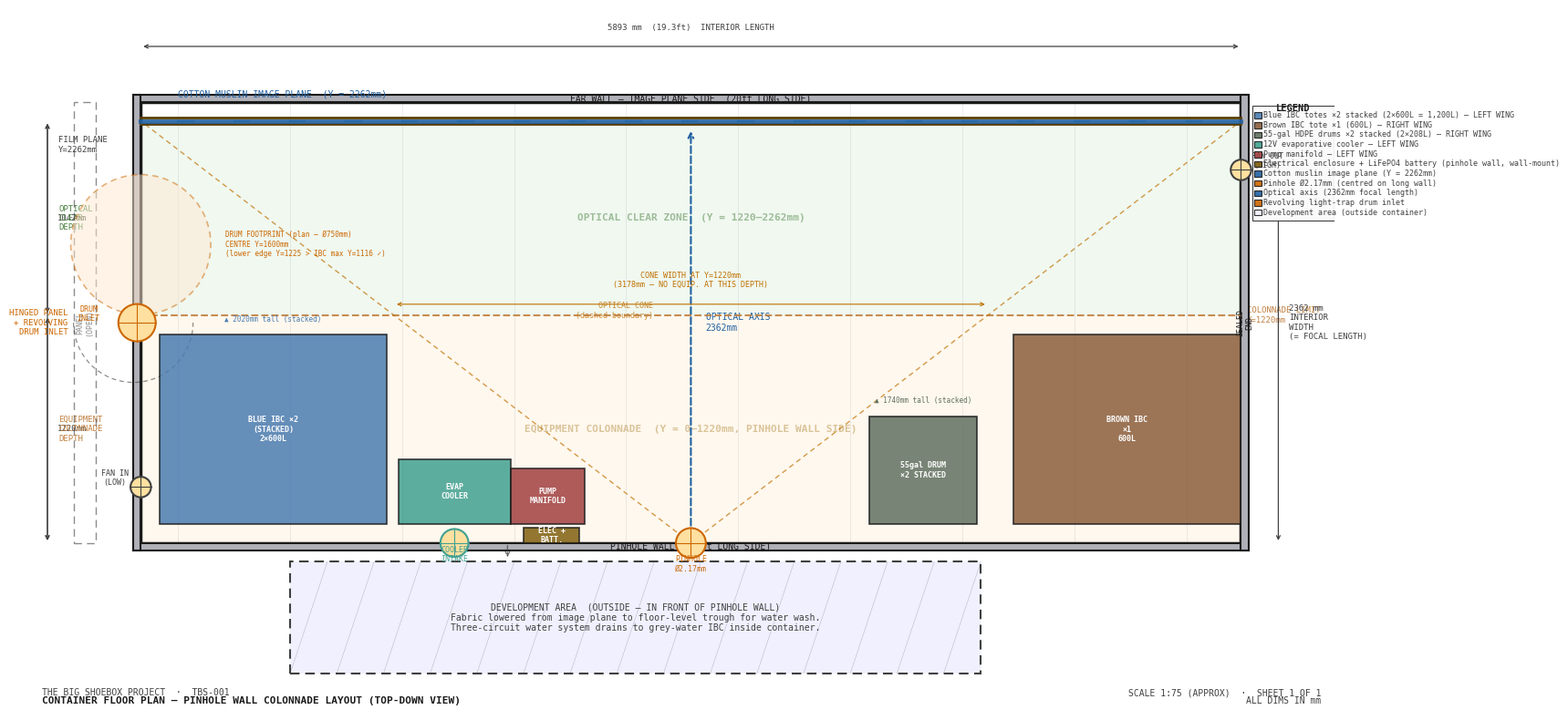

Generate this figure with matplotlib:
#!/usr/bin/env python3
"""
generate_floorplan_diagram.py  —  TBS-001 Container Floor Plan

Top-down schematic of the full container interior, showing all systems
in their real positions with space constraints respected.

Coordinate system (all mm):
  X = 0 → 5893  (container interior length — long axis)
           X=0: cargo door short end (hinged panel, equipment cluster)
           X=5893: sealed short end
  Y = 0 → 2362  (container interior width = optical axis depth)
           Y=0:    pinhole long wall
           Y=2362: far long wall (image plane / film fabric)

Equipment layout — "pinhole wall colonnade":
  All equipment within Y=0–1220mm of the pinhole wall.
  Two wings flank the pinhole in X: LEFT (X=0–2380) and RIGHT (X=3900–5893).
  Central zone X=2380–3900 is clear at all depths.
  Optical clear zone: Y=1220–2362mm (full container width).
Image plane (muslin): at Y≈2262, spanning full X.
Development/washing area shown OUTSIDE container (below Y=0 long wall).
"""

import numpy as np
import matplotlib
matplotlib.use("Agg")
import matplotlib.pyplot as plt
from matplotlib.patches import Rectangle, Circle, FancyArrowPatch, Polygon
from matplotlib.lines import Line2D
import matplotlib.patheffects as pe
import matplotlib.patches

# ── Palette ───────────────────────────────────────────────────────────────────
BG       = "#FFFFFF"
C_OUT    = "#1A1A1A"   # outlines / main text
C_DIM    = "#404040"   # dimension lines + labels
C_WALL   = "#B0B0B8"   # container wall fill (steel)
C_FLOOR  = "#F0F4F8"   # container interior floor
C_RAIL   = "#5A3E00"   # floor/ceiling rails
C_FILM   = "#2060A0"   # image plane / film fabric line (blue)
C_PINHOLE= "#CC6600"   # pinhole (orange)
C_OPT    = "#2060A0"   # optical axis arrow

# Equipment colours
C_BLUE_IBC = "#4A7CB0"   # Blue IBC totes (wash water)
C_BROWN_IBC= "#8B5E3C"   # Brown IBC tote (fix/waste)
C_DRUM     = "#607060"   # 55-gal HDPE drums
C_COOLER   = "#40A090"   # evaporative cooler
C_PUMP     = "#A04040"   # pump manifold
C_ELEC     = "#806010"   # electrical enclosure

C_EQUIP_ZONE = "#FFF8EE"  # equipment zone highlight
C_OPT_ZONE   = "#F0F8F0"  # optical clear zone highlight
C_DEV_ZONE   = "#F0F0FF"  # development area (outside)

FONT = {"fontfamily": "monospace"}

# ── Container dimensions (mm) ─────────────────────────────────────────────────
L     = 5893   # interior length (X axis)
W     = 2362   # interior width  (Y axis) = focal length = optical axis
WALL  = 40     # wall thickness (shown in cross-section)

D_FAR  = W - 100   # film plane position (muslin) = 2262mm from pinhole wall
PINHOLE_X = L / 2  # pinhole centred on long wall (X = 2946.5mm)

COLONNADE_Y = 1220  # equipment depth limit (Y from pinhole wall) — colonnade layout

# ── Equipment footprints — PINHOLE WALL COLONNADE (all mm, X=0 cargo door end) ─
# All equipment within Y=0–1220mm of the pinhole wall (Y=0).
# Optical cone is narrow near Y=0; equipment clears the cone at these positions.
# Cone left  boundary at depth Y: X_left(Y)  = PINHOLE_X*(1 - Y/D_FAR)
# Cone right boundary at depth Y: X_right(Y) = PINHOLE_X + (L-PINHOLE_X)*(Y/D_FAR)

IBC_S = 1016   # IBC short footprint dim (Y direction)
IBC_L = 1219   # IBC long footprint dim  (X direction)
# 600L IBC: same footprint, h=1010mm. Two stacked: 2020mm (368mm ceiling clearance).

# ── LEFT WING (X=0–2380mm, Y=0–1220mm) ───────────────────────────────────────
# Blue IBCs ×2 stacked (600L each): X=100–1319, Y=100–1116.
#   Optical cone: right edge 1319mm < X_left(1116)=1494mm ✓ CLEAR.
#   NOTE: drum center is repositioned to Y=1600mm (see §10 of equipment-layout-report)
#   so drum footprint (Y=1225–1975mm) does not overlap with IBC (Y=100–1116mm).
BLUE_STACK = dict(x=100, y=100, w=IBC_L, h=IBC_S, label="BLUE IBC ×2\n(STACKED)\n2×600L", col=C_BLUE_IBC)

# Evap cooler: X=1380–1980, Y=100–450.
#   Cone left at Y=450: X_left=2360mm. Right edge 1980mm < 2360mm ✓ CLEAR.
COOLER = dict(x=1380, y=100, w=600, h=350, label="EVAP\nCOOLER", col=C_COOLER)

# Pump manifold: X=1980–2380, Y=100–400.
#   Cone left at Y=400: X_left=2424mm. Right edge 2380mm < 2424mm ✓ CLEAR.
PUMP = dict(x=1980, y=100, w=400, h=300, label="PUMP\nMANIFOLD", col=C_PUMP)

# Electrical enclosure + battery bank — mounted ON pinhole wall face (Y=0–80).
ELEC = dict(x=2050, y=0, w=300, h=80, label="ELEC +\nBATT.", col=C_ELEC)

# ── RIGHT WING (X=3900–5893mm, Y=0–1220mm) ───────────────────────────────────
# 55-gal drums ×2 stacked: X=3900–4480, Y=100–680.
#   Cone right at Y=680: X_right=3831mm. Left edge 3900mm > 3831mm ✓ CLEAR.
DRUM_STACK = dict(x=3900, y=100, w=580, h=580, label="55gal DRUM\n×2 STACKED", col=C_DRUM)

# Brown IBC ×1 (600L): X=4674–5893, Y=100–1116.
#   Cone right at Y=1116: X_right=4400mm. Left edge 4674mm > 4400mm ✓ CLEAR.
BROWN = dict(x=4674, y=100, w=IBC_L, h=IBC_S, label="BROWN IBC\n×1\n600L", col=C_BROWN_IBC)


# ── Helpers ───────────────────────────────────────────────────────────────────
def dim_h(ax, x0, x1, y, label, offset=80, fs=6.5, col=C_DIM):
    ax.annotate("", xy=(x1, y), xytext=(x0, y),
                arrowprops=dict(arrowstyle="<->", color=col, lw=0.9, mutation_scale=7))
    ax.text((x0 + x1) / 2, y + offset, label, color=col, fontsize=fs,
            ha="center", va="bottom", **FONT)

def dim_v(ax, x, y0, y1, label, offset=80, fs=6.5, col=C_DIM):
    ax.annotate("", xy=(x, y1), xytext=(x, y0),
                arrowprops=dict(arrowstyle="<->", color=col, lw=0.9, mutation_scale=7))
    ax.text(x + offset, (y0 + y1) / 2, label, color=col, fontsize=fs,
            ha="left", va="center", **FONT)

def draw_equip_rect(ax, d, alpha=0.85, zorder=6):
    """Draw a rectangular equipment piece with label."""
    ax.add_patch(Rectangle((d["x"], d["y"]), d["w"], d["h"],
                            fc=d["col"], ec=C_OUT, lw=1.2,
                            alpha=alpha, zorder=zorder))
    cx = d["x"] + d["w"] / 2
    cy = d["y"] + d["h"] / 2
    ax.text(cx, cy, d["label"], color=BG, fontsize=6, ha="center", va="center",
            **FONT, fontweight="bold", zorder=zorder + 1)

def draw_equip_circle(ax, d, alpha=0.85, zorder=6):
    """Draw a circular equipment piece with label."""
    ax.add_patch(Circle((d["cx"], d["cy"]), d["r"],
                         fc=d["col"], ec=C_OUT, lw=1.2,
                         alpha=alpha, zorder=zorder))
    ax.text(d["cx"], d["cy"], d["label"], color=BG, fontsize=6,
            ha="center", va="center", **FONT, fontweight="bold", zorder=zorder + 1)

def penetration(ax, x, y, r=60, col=C_OUT, label="", label_offset=(0, 80)):
    """Draw a wall penetration (circle with cross)."""
    ax.add_patch(Circle((x, y), r, fc="#FFE0A0", ec=col, lw=1.5, zorder=8))
    ax.plot([x - r, x + r], [y, y], color=col, lw=0.8, zorder=9)
    ax.plot([x, x], [y - r, y + r], color=col, lw=0.8, zorder=9)
    if label:
        ax.text(x + label_offset[0], y + label_offset[1],
                label, color=col, fontsize=6, ha="center", va="bottom",
                **FONT, zorder=9)

def title_block(ax):
    ax.text(0.01, 0.022, "THE BIG SHOEBOX PROJECT  ·  TBS-001",
            transform=ax.transAxes, color=C_DIM, fontsize=7, **FONT)
    ax.text(0.01, 0.010, "CONTAINER FLOOR PLAN — PINHOLE WALL COLONNADE LAYOUT (TOP-DOWN VIEW)",
            transform=ax.transAxes, color=C_OUT, fontsize=8, fontweight="bold", **FONT)
    ax.text(0.99, 0.022, "SCALE 1:75 (APPROX)  ·  SHEET 1 OF 1",
            transform=ax.transAxes, color=C_DIM, fontsize=7, ha="right", **FONT)
    ax.text(0.99, 0.010, "ALL DIMS IN mm",
            transform=ax.transAxes, color=C_DIM, fontsize=7, ha="right", **FONT)


# ═══════════════════════════════════════════════════════════════════════════════
# FLOOR PLAN
# ═══════════════════════════════════════════════════════════════════════════════
def floor_plan():
    fig, ax = plt.subplots(figsize=(22, 10))
    fig.patch.set_facecolor(BG)
    ax.set_facecolor(BG)

    # Drawing bounds: include dev area (below Y=0) and margins
    DEV_DEPTH = 700   # development area depth below container (outside Y=0 wall)
    PAD_L = 600; PAD_R = 500; PAD_B = DEV_DEPTH + 200; PAD_T = 500

    ax.set_xlim(-PAD_L, L + PAD_R)
    ax.set_ylim(-PAD_B, W + PAD_T)
    ax.set_aspect("equal")
    ax.axis("off")

    # ── Zone highlights — PINHOLE WALL COLONNADE layout ───────────────────────
    # Equipment wing zone (Y=0 to COLONNADE_Y) — shallow strip near pinhole wall
    ax.add_patch(Rectangle((0, 0), L, COLONNADE_Y,
                            fc=C_EQUIP_ZONE, ec="none", zorder=1))
    ax.text(L / 2, COLONNADE_Y / 2, "EQUIPMENT COLONNADE  (Y = 0–1220mm, PINHOLE WALL SIDE)",
            color="#C0A060", fontsize=8, ha="center", va="center",
            **FONT, alpha=0.6, fontweight="bold", zorder=2)

    # Optical clear zone (Y=COLONNADE_Y to D_FAR)
    ax.add_patch(Rectangle((0, COLONNADE_Y), L, D_FAR - COLONNADE_Y,
                            fc=C_OPT_ZONE, ec="none", zorder=1))
    ax.text(L / 2, COLONNADE_Y + (D_FAR - COLONNADE_Y) / 2,
            "OPTICAL CLEAR ZONE  (Y = 1220–2262mm)",
            color="#4A8040", fontsize=8, ha="center", va="center",
            **FONT, alpha=0.5, fontweight="bold", zorder=2)

    # Colonnade depth boundary line
    ax.plot([0, L], [COLONNADE_Y, COLONNADE_Y],
            color="#C08040", lw=1.5, ls="--", zorder=4, alpha=0.9)
    ax.text(L + 30, COLONNADE_Y, f"COLONNADE LIMIT\nY={COLONNADE_Y}mm",
            color="#C08040", fontsize=6.5, ha="left", va="center", **FONT)

    # ── Optical cone boundary lines (plan view) ───────────────────────────────
    # Left ray: pinhole (PINHOLE_X, 0) → left-wall corner (0, D_FAR)
    ax.plot([PINHOLE_X, 0], [0, D_FAR],
            color="#C07000", lw=1.0, ls=(0, (4, 3)), zorder=4, alpha=0.7)
    # Right ray: pinhole (PINHOLE_X, 0) → right-wall corner (L, D_FAR)
    ax.plot([PINHOLE_X, L], [0, D_FAR],
            color="#C07000", lw=1.0, ls=(0, (4, 3)), zorder=4, alpha=0.7)
    ax.text(PINHOLE_X - 200, D_FAR * 0.55, "OPTICAL CONE\n(dashed boundary)",
            color="#C07000", fontsize=6, ha="right", va="center", **FONT, alpha=0.8)

    # ── Container interior floor ───────────────────────────────────────────────
    ax.add_patch(Rectangle((0, 0), L, W,
                            fc="none", ec=C_OUT, lw=2.5, zorder=3))

    # ── Container walls (shown as thick rectangles) ────────────────────────────
    # Pinhole long wall (Y=0, bottom)
    ax.add_patch(Rectangle((-WALL, -WALL), L + 2 * WALL, WALL,
                            fc=C_WALL, ec=C_OUT, lw=1.5, zorder=3))
    # Far long wall (Y=W, top)
    ax.add_patch(Rectangle((-WALL, W), L + 2 * WALL, WALL,
                            fc=C_WALL, ec=C_OUT, lw=1.5, zorder=3))
    # Left short end wall (X=0, cargo door)
    ax.add_patch(Rectangle((-WALL, -WALL), WALL, W + 2 * WALL,
                            fc=C_WALL, ec=C_OUT, lw=1.5, zorder=3))
    # Right short end wall (X=L, sealed)
    ax.add_patch(Rectangle((L, -WALL), WALL, W + 2 * WALL,
                            fc=C_WALL, ec=C_OUT, lw=1.5, zorder=3))

    # ── Wall labels ────────────────────────────────────────────────────────────
    ax.text(L / 2, -WALL / 2, "PINHOLE WALL  (20ft LONG SIDE)",
            color=C_OUT, fontsize=7, ha="center", va="center", **FONT, zorder=4)
    ax.text(L / 2, W + WALL / 2, "FAR WALL — IMAGE PLANE SIDE  (20ft LONG SIDE)",
            color=C_OUT, fontsize=7, ha="center", va="center", **FONT, zorder=4)
    ax.text(-WALL / 2, W / 2, "CARGO\nDOOR\nEND", color=C_OUT, fontsize=6,
            ha="center", va="center", **FONT, rotation=90, zorder=4)
    ax.text(L + WALL / 2, W / 2, "SEALED\nEND", color=C_OUT, fontsize=6,
            ha="center", va="center", **FONT, rotation=90, zorder=4)

    # ── Structural ribs on walls (every 600mm) ─────────────────────────────────
    for x_rib in np.arange(200, L, 600):
        ax.plot([x_rib, x_rib], [0, W], color=C_WALL, lw=0.4, alpha=0.4, zorder=2)

    # ── Film plane rails (ceiling + floor, full length) ────────────────────────
    RAIL_W = 35
    for rail_y in [D_FAR - RAIL_W // 2, D_FAR + RAIL_W // 2]:
        ax.plot([0, L], [rail_y, rail_y],
                color=C_RAIL, lw=2.0, zorder=4)
    ax.text(L + 120, D_FAR, "FILM PLANE\nRAILS", color=C_RAIL,
            fontsize=6.5, ha="left", va="center", **FONT)

    # ── Film fabric / muslin (image plane) ────────────────────────────────────
    ax.plot([0, L], [D_FAR, D_FAR], color=C_FILM, lw=3.5, zorder=5, alpha=0.9)
    # Hatching to indicate fabric (short dashes)
    for hx in np.arange(200, L, 300):
        ax.plot([hx, hx + 80], [D_FAR, D_FAR], color=C_FILM, lw=1.5, zorder=5, alpha=0.5)

    ax.text(200, D_FAR + 120,
            f"COTTON MUSLIN IMAGE PLANE  (Y = {D_FAR}mm)",
            color=C_FILM, fontsize=7, ha="left", va="bottom", **FONT)

    # ── Pinhole ────────────────────────────────────────────────────────────────
    penetration(ax, PINHOLE_X, 0, r=80, col=C_PINHOLE, label="PINHOLE\nØ2.17mm",
                label_offset=(0, -160))

    # ── Optical axis arrow (pinhole → image plane) ────────────────────────────
    ax.annotate("", xy=(PINHOLE_X, D_FAR - 40),
                xytext=(PINHOLE_X, 80),
                arrowprops=dict(arrowstyle="->", color=C_OPT, lw=1.5,
                                mutation_scale=10, ls="--"))
    ax.text(PINHOLE_X + 80, W / 2, f"OPTICAL AXIS\n{W}mm",
            color=C_OPT, fontsize=7, ha="left", va="center", **FONT)

    # ── No-go zone annotation (central forbidden band near pinhole) ──────────
    # At COLONNADE_Y depth, cone spans X_left to X_right — mark this in dim line
    x_left_col = PINHOLE_X * (1 - COLONNADE_Y / D_FAR)   # ≈ 1494mm
    x_right_col = PINHOLE_X + (L - PINHOLE_X) * (COLONNADE_Y / D_FAR)  # ≈ 4398mm
    ax.annotate("", xy=(x_right_col, COLONNADE_Y + 60),
                xytext=(x_left_col, COLONNADE_Y + 60),
                arrowprops=dict(arrowstyle="<->", color="#C07000", lw=0.8, mutation_scale=7))
    ax.text((x_left_col + x_right_col) / 2, COLONNADE_Y + 140,
            f"CONE WIDTH AT Y={COLONNADE_Y}mm\n({int(x_right_col - x_left_col)}mm — NO EQUIP. AT THIS DEPTH)",
            color="#C07000", fontsize=6, ha="center", va="bottom", **FONT)

    # ── Hinged panel (at X=0 short wall) ─────────────────────────────────────
    # Closed position: panel is against X=0 wall (shown as thicker left wall)
    # Open position (ghost): panel swings 180° outward, shown as dashed line at X<0
    PANEL_W = W   # panel width = container interior width
    PANEL_T = 120

    # Ghost of open panel position (parallel to Y=0 or Y=W long wall)
    ax.add_patch(Rectangle((-WALL - PANEL_T - 200, 0), PANEL_T, PANEL_W,
                            fc="none", ec=C_DIM, lw=1.0, ls=(0, (6, 4)),
                            zorder=4, alpha=0.6))
    ax.text(-WALL - PANEL_T / 2 - 200, W / 2, "PANEL\n(OPEN)",
            color=C_DIM, fontsize=6, ha="center", va="center",
            **FONT, rotation=90, alpha=0.6, zorder=5)

    # Swing arc (180° open)
    swing_arc = matplotlib.patches.Arc(
        (-WALL, W / 2), 2 * (PANEL_T + 200), 2 * (PANEL_T + 200),
        angle=0, theta1=180, theta2=360,
        color=C_DIM, lw=0.9, ls=(0, (4, 3)), zorder=4, alpha=0.6)
    ax.add_patch(swing_arc)

    # Drum symbol on left wall (closed panel)
    DRUM_SYM_R = 100
    penetration(ax, -WALL / 2, W / 2, r=DRUM_SYM_R,
                col=C_PINHOLE, label="DRUM\nINLET",
                label_offset=(-260, 0))
    ax.text(-WALL - 350, W / 2,
            "HINGED PANEL\n+ REVOLVING\nDRUM INLET",
            color=C_PINHOLE, fontsize=6.5, ha="right", va="center",
            **FONT, zorder=5)

    # ── Revolving drum footprint (plan view = circle) ─────────────────────────
    # Drum: vertical axis, Ø750mm.
    # Centre positioned at Y=1600mm (offset from container centreline Y=1181mm
    # toward far wall) so drum footprint (Y=1225–1975mm) is OUTSIDE the equipment
    # colonnade (Y=0–1116mm IBC zone). This clears the drum from the Blue IBCs.
    # Drum protrudes from X=0 to X=375mm inside the container.
    DRUM_FP_R = 375    # drum radius (mm)
    DRUM_FP_CX = 0     # drum centre X (at panel face)
    DRUM_FP_CY = 1600  # drum centre Y — offset toward far wall for colonnade clearance
    # Drum footprint circle (dashed, inside container)
    drum_fp = Circle((DRUM_FP_CX, DRUM_FP_CY), DRUM_FP_R,
                     fc="#FFE8D0", ec=C_PINHOLE, lw=1.2,
                     ls=(0, (4, 3)), alpha=0.5, zorder=5)
    ax.add_patch(drum_fp)
    ax.text(DRUM_FP_CX + DRUM_FP_R + 80, DRUM_FP_CY,
            f"DRUM FOOTPRINT (plan — Ø750mm)\nCENTRE Y=1600mm\n(lower edge Y=1225 > IBC max Y=1116 ✓)",
            color=C_PINHOLE, fontsize=5.5, ha="left", va="center",
            **FONT, zorder=6)

    # ── Wall penetrations ─────────────────────────────────────────────────────
    # Cooler intake duct — moved to pinhole wall (Y=0), X aligned with new cooler position
    penetration(ax, 1680, 0, r=75, col=C_COOLER, label="COOLER\nINTAKE",
                label_offset=(0, -110))
    # Fan intake (left short wall, low position)
    penetration(ax, 0, 300, r=55, col=C_DIM, label="FAN IN\n(LOW)",
                label_offset=(-140, 0))
    # Fan exhaust (right short wall, high position)
    penetration(ax, L, 2000, r=55, col=C_DIM, label="FAN OUT\n(HIGH)",
                label_offset=(140, 0))

    # ── Equipment — PINHOLE WALL COLONNADE ────────────────────────────────────
    draw_equip_rect(ax, BLUE_STACK, zorder=6)
    draw_equip_rect(ax, COOLER,     zorder=6)
    draw_equip_rect(ax, PUMP,       zorder=6)
    draw_equip_rect(ax, ELEC,       zorder=7)   # wall-mounted (thin strip)
    draw_equip_rect(ax, DRUM_STACK, zorder=6)
    draw_equip_rect(ax, BROWN,      zorder=6)
    # Stacking annotations
    ax.text(BLUE_STACK["x"] + BLUE_STACK["w"] / 2,
            BLUE_STACK["y"] + BLUE_STACK["h"] + 60,
            "▲ 2020mm tall (stacked)", color=C_BLUE_IBC, fontsize=5.5,
            ha="center", va="bottom", **FONT, zorder=7)
    ax.text(DRUM_STACK["x"] + DRUM_STACK["w"] / 2,
            DRUM_STACK["y"] + DRUM_STACK["h"] + 60,
            "▲ 1740mm tall (stacked)", color=C_DRUM, fontsize=5.5,
            ha="center", va="bottom", **FONT, zorder=7)

    # ── Development / washing area (OUTSIDE container, below Y=0 wall) ────────
    DEV_X0 = 800; DEV_X1 = 4500; DEV_Y0 = -DEV_DEPTH; DEV_Y1 = -WALL - 60
    ax.add_patch(Rectangle((DEV_X0, DEV_Y0), DEV_X1 - DEV_X0, DEV_Y1 - DEV_Y0,
                            fc=C_DEV_ZONE, ec=C_DIM, lw=1.5, ls=(0, (5, 3)),
                            zorder=2))
    # Hatching
    for hx in np.arange(DEV_X0, DEV_X1, 250):
        ax.plot([hx, hx + 200], [DEV_Y0, DEV_Y1], color=C_DIM, lw=0.4, alpha=0.3, zorder=3)
    ax.text((DEV_X0 + DEV_X1) / 2, (DEV_Y0 + DEV_Y1) / 2,
            "DEVELOPMENT AREA  (OUTSIDE — IN FRONT OF PINHOLE WALL)\n"
            "Fabric lowered from image plane to floor-level trough for water wash.\n"
            "Three-circuit water system drains to grey-water IBC inside container.",
            color=C_DIM, fontsize=7, ha="center", va="center", **FONT, zorder=4)

    # Arrow: fabric travels from image plane out through pinhole wall
    ax.annotate("", xy=(L / 3, DEV_Y1 + 10),
                xytext=(L / 3, 0),
                arrowprops=dict(arrowstyle="->", color=C_DIM, lw=1.0,
                                mutation_scale=8, ls="--", alpha=0.7))

    # ── Dimension annotations ─────────────────────────────────────────────────
    # Container length
    dim_h(ax, 0, L, W + 300, f"{L} mm  ({L/304.8:.1f}ft)  INTERIOR LENGTH")
    # Container width (= focal length)
    dim_v(ax, L + 200, 0, W, f"{W} mm\nINTERIOR\nWIDTH\n(= FOCAL LENGTH)", offset=55)
    # Equipment colonnade depth
    dim_v(ax, -PAD_L + 100, 0, COLONNADE_Y, f"{COLONNADE_Y}mm", offset=55)
    ax.text(-PAD_L + 100 + 60, COLONNADE_Y / 2, "EQUIPMENT\nCOLONNADE\nDEPTH",
            color="#C08040", fontsize=6.5, ha="left", va="center", **FONT)
    # Optical clear zone depth
    dim_v(ax, -PAD_L + 100, COLONNADE_Y, D_FAR, f"{D_FAR - COLONNADE_Y}mm", offset=55)
    ax.text(-PAD_L + 100 + 60, COLONNADE_Y + (D_FAR - COLONNADE_Y) / 2,
            "OPTICAL\nCLEAR\nDEPTH",
            color="#4A8040", fontsize=6.5, ha="left", va="center", **FONT)
    # Film plane position
    dim_v(ax, -PAD_L + 100, 0, D_FAR, f"", offset=55)
    ax.text(-PAD_L + 100 + 60, D_FAR - 80, "FILM PLANE\nY=2262mm",
            color=C_DIM, fontsize=6.5, ha="left", va="top", **FONT)

    # ── Legend ────────────────────────────────────────────────────────────────
    LEG_X = L + 60; LEG_Y_TOP = W - 20
    legend_items = [
        (C_BLUE_IBC, "Blue IBC totes ×2 stacked (2×600L = 1,200L) — LEFT WING"),
        (C_BROWN_IBC,"Brown IBC tote ×1 (600L) — RIGHT WING"),
        (C_DRUM,     "55-gal HDPE drums ×2 stacked (2×208L) — RIGHT WING"),
        (C_COOLER,   "12V evaporative cooler — LEFT WING"),
        (C_PUMP,     "Pump manifold — LEFT WING"),
        (C_ELEC,     "Electrical enclosure + LiFePO4 battery (pinhole wall, wall-mount)"),
        (C_FILM,     "Cotton muslin image plane (Y = 2262mm)"),
        (C_PINHOLE,  "Pinhole Ø2.17mm (centred on long wall)"),
        (C_OPT,      "Optical axis (2362mm focal length)"),
        (C_PINHOLE,  "Revolving light-trap drum inlet"),
        (C_DEV_ZONE, "Development area (outside container)"),
    ]
    box_w = PAD_R - 60; box_h = len(legend_items) * 52 + 40
    ax.add_patch(Rectangle((LEG_X, LEG_Y_TOP - box_h), box_w, box_h,
                            fc="#FAFAFA", ec=C_DIM, lw=0.8, zorder=8))
    ax.text(LEG_X + box_w / 2, LEG_Y_TOP - 12, "LEGEND",
            color=C_OUT, fontsize=7.5, ha="center", va="center", fontweight="bold",
            **FONT, zorder=9)
    for i, (col, txt) in enumerate(legend_items):
        iy = LEG_Y_TOP - 50 - i * 52
        ax.add_patch(Rectangle((LEG_X + 12, iy - 16), 36, 32,
                                fc=col, ec=C_OUT, lw=0.8, zorder=9, alpha=0.9))
        ax.text(LEG_X + 58, iy, txt, color=C_DIM, fontsize=6,
                ha="left", va="center", **FONT, zorder=9)

    # ── Title block ───────────────────────────────────────────────────────────
    title_block(ax)

    fig.savefig("container-floorplan.png", dpi=130, bbox_inches="tight", facecolor=BG)
    plt.close(fig)
    print("  container-floorplan.png saved")


# ─────────────────────────────────────────────────────────────────────────────
if __name__ == "__main__":
    import matplotlib
    print("Generating container floor plan...")
    floor_plan()
    print("Done.")
